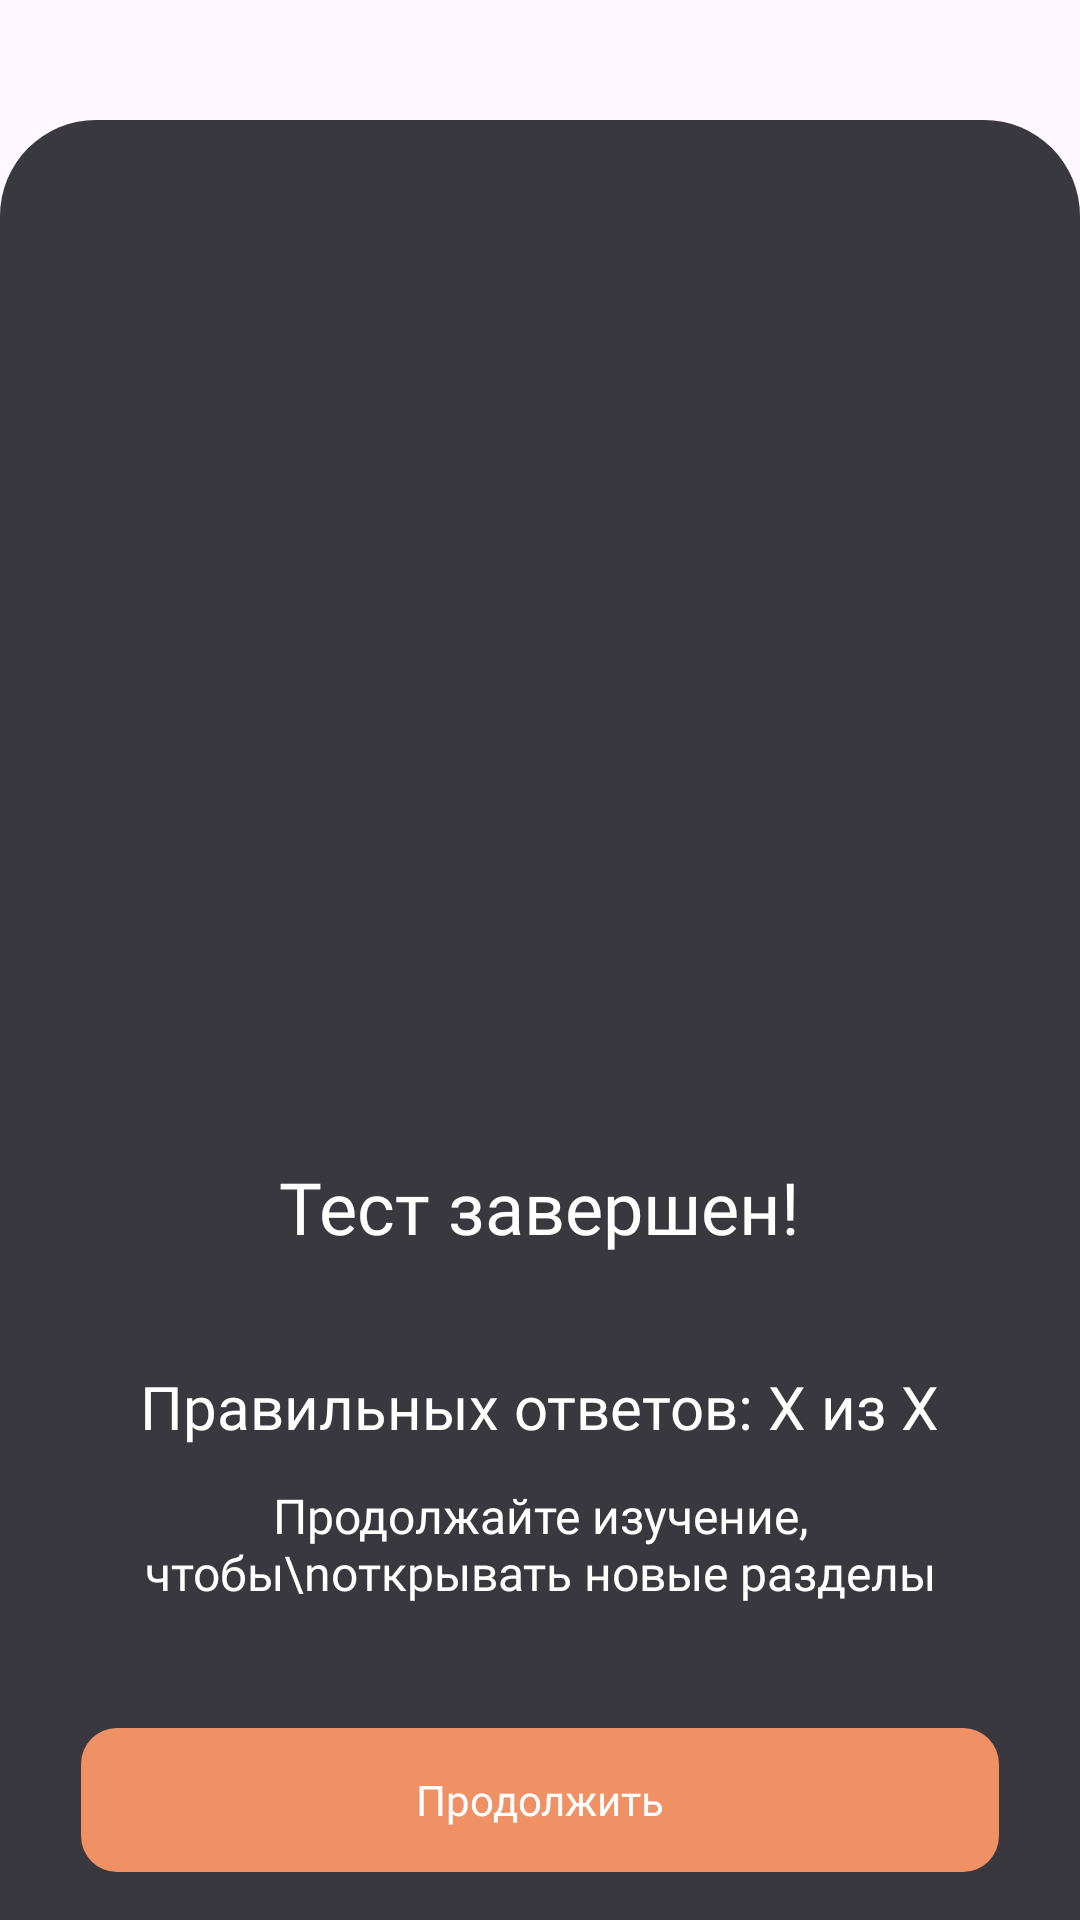

Write the Android layout XML for this screen, with the resource values it uses.
<!-- AndroidManifest.xml: application theme Theme.Hackathon3Project -->
<!-- res/layout/dialog_fragment_test_result.xml -->
<?xml version="1.0" encoding="utf-8"?>
<RelativeLayout xmlns:android="http://schemas.android.com/apk/res/android"
    android:layout_width="match_parent"
    android:layout_height="match_parent">
    <RelativeLayout
        android:layout_width="match_parent"
        android:layout_height="600dp"
        android:paddingEnd="27dp"
        android:paddingStart="27dp"
        android:background="@drawable/bg_rounded_top_32dp_grey"
        android:layout_alignParentBottom="true">
        <ImageView
            android:id="@+id/iv1"
            android:layout_width="285dp"
            android:layout_height="285dp"
            android:layout_centerHorizontal="true"
            android:layout_marginTop="45dp"
            android:src="@drawable/prazdnik"/>
        <TextView
            android:id="@+id/tv1"
            android:layout_width="wrap_content"
            android:layout_height="wrap_content"
            android:layout_centerHorizontal="true"
            android:text="Тест завершен!"
            android:textSize="24dp"
            android:textColor="@color/white"
            android:fontFamily="@font/inter_28pt_bold"
            android:layout_below="@id/iv1"
            android:layout_marginTop="16dp"/>
        <TextView
            android:id="@+id/result_text"
            android:layout_width="wrap_content"
            android:layout_height="wrap_content"
            android:layout_centerHorizontal="true"
            android:text="Правильных ответов: X из X"
            android:textSize="20dp"
            android:textColor="@color/white"
            android:fontFamily="@font/inter_28pt_bold"
            android:layout_below="@id/tv1"
            android:layout_marginTop="37dp"/>
        <TextView
            android:id="@+id/tv3"
            android:layout_width="wrap_content"
            android:layout_height="wrap_content"
            android:layout_centerHorizontal="true"
            android:text="Продолжайте изучение, чтобы\nоткрывать новые разделы"
            android:textSize="16dp"
            android:textColor="@color/white"
            android:fontFamily="@font/inter_18pt_medium"
            android:layout_below="@id/result_text"
            android:layout_marginTop="12dp"
            android:gravity="center"/>
        <TextView
            android:id="@+id/close_button"
            android:layout_width="match_parent"
            android:layout_height="48dp"
            android:text="Продолжить"
            android:textColor="@color/white"
            android:textSize="14sp"
            android:gravity="center"
            android:fontFamily="@font/inter_18pt_semibold"
            android:layout_centerHorizontal="true"
            android:layout_alignParentBottom="true"
            android:layout_marginBottom="16dp"
            android:background="@drawable/bg_rounded_12dp_accent">
        </TextView>
    </RelativeLayout>
</RelativeLayout>
<!-- resources referenced by this layout -->
<resources>
  <color name="white">#FFFFFFFF</color>
  <!-- drawable bg_rounded_12dp_accent (drawable) -->
  <?xml version="1.0" encoding="utf-8"?>
  <shape xmlns:android="http://schemas.android.com/apk/res/android">
      <solid android:color="@color/AccentColor"/>
      <corners android:radius="12dp"/>
  </shape>
  <!-- drawable bg_rounded_top_32dp_grey (drawable) -->
  <?xml version="1.0" encoding="utf-8"?>
  <shape xmlns:android="http://schemas.android.com/apk/res/android">
      <solid android:color="@color/Grey"/>
      <corners android:topLeftRadius="32dp" android:topRightRadius="32dp"/>
      <padding android:left="0dp" android:top="0dp" android:right="0dp" android:bottom="0dp" />
  </shape>
  <style name="Theme.Hackathon3Project" parent="Base.Theme.Hackathon3Project" />
  <color name="AccentColor">#F09065</color>
  <color name="Grey">#39383E</color>
  <style name="Base.Theme.Hackathon3Project" parent="Theme.Material3.DayNight.NoActionBar">
          <item name="android:statusBarColor">#202124</item>
          <item name="android:navigationBarColor">#202124</item>
          <item name="android:colorPrimaryDark">@color/MainBackground</item>
      </style>
  <color name="MainBackground">#21222d</color>
</resources>
